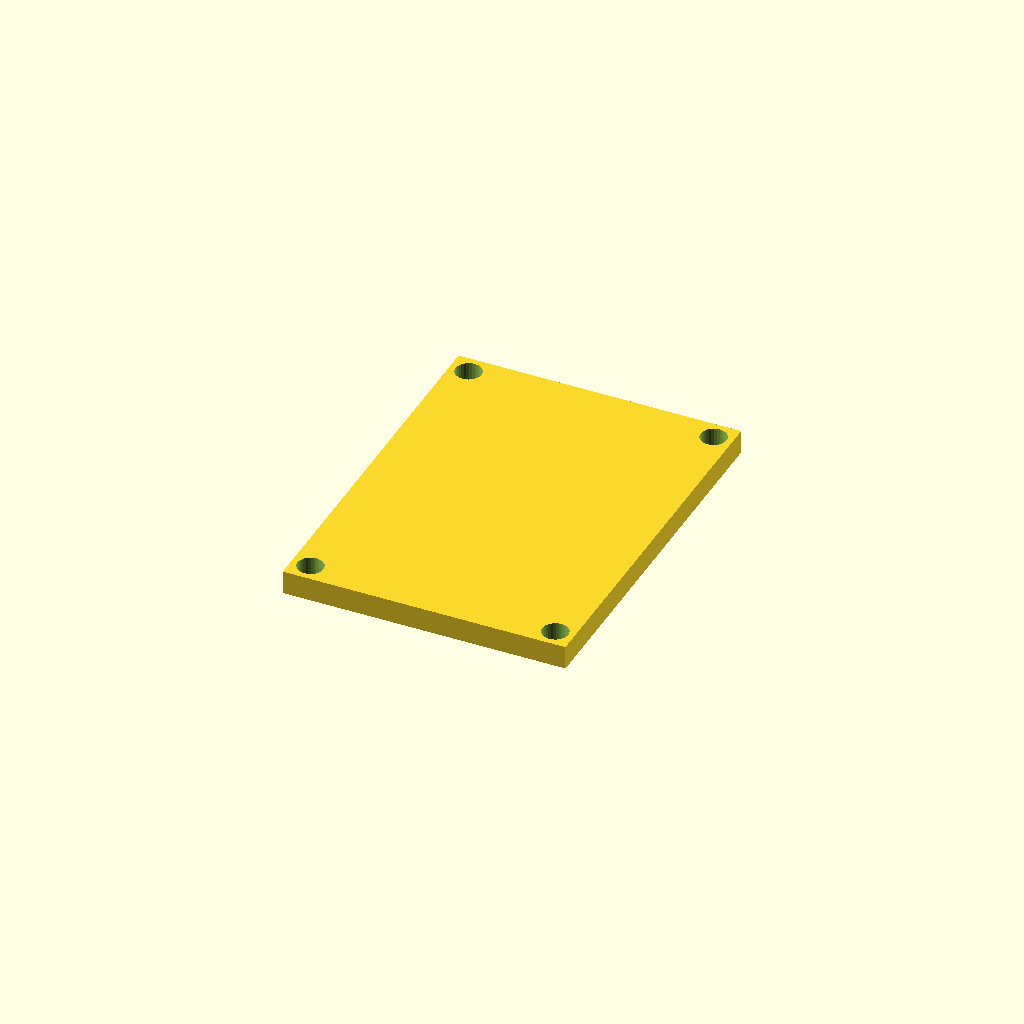
Cell 1: the model at its default parameters.
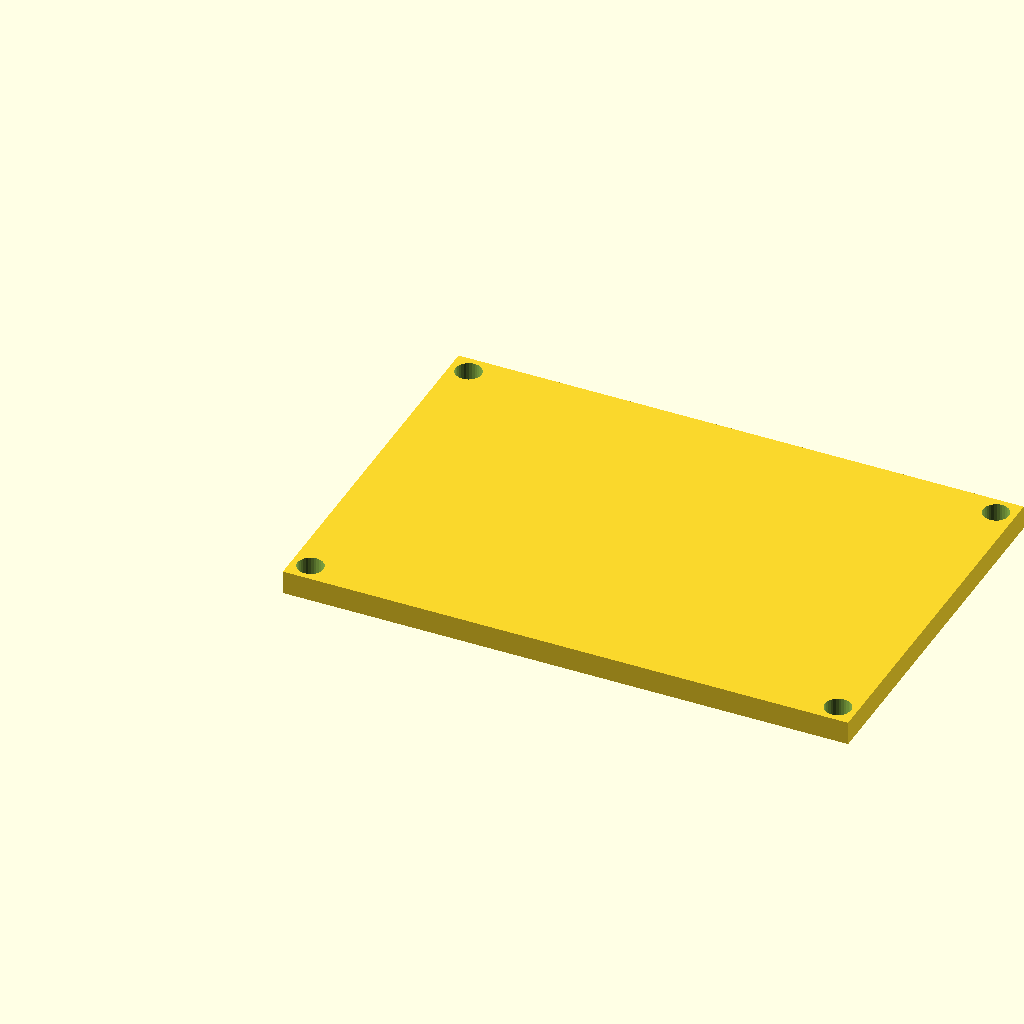
Cell 2 — length set to 120, the other parameters unchanged.
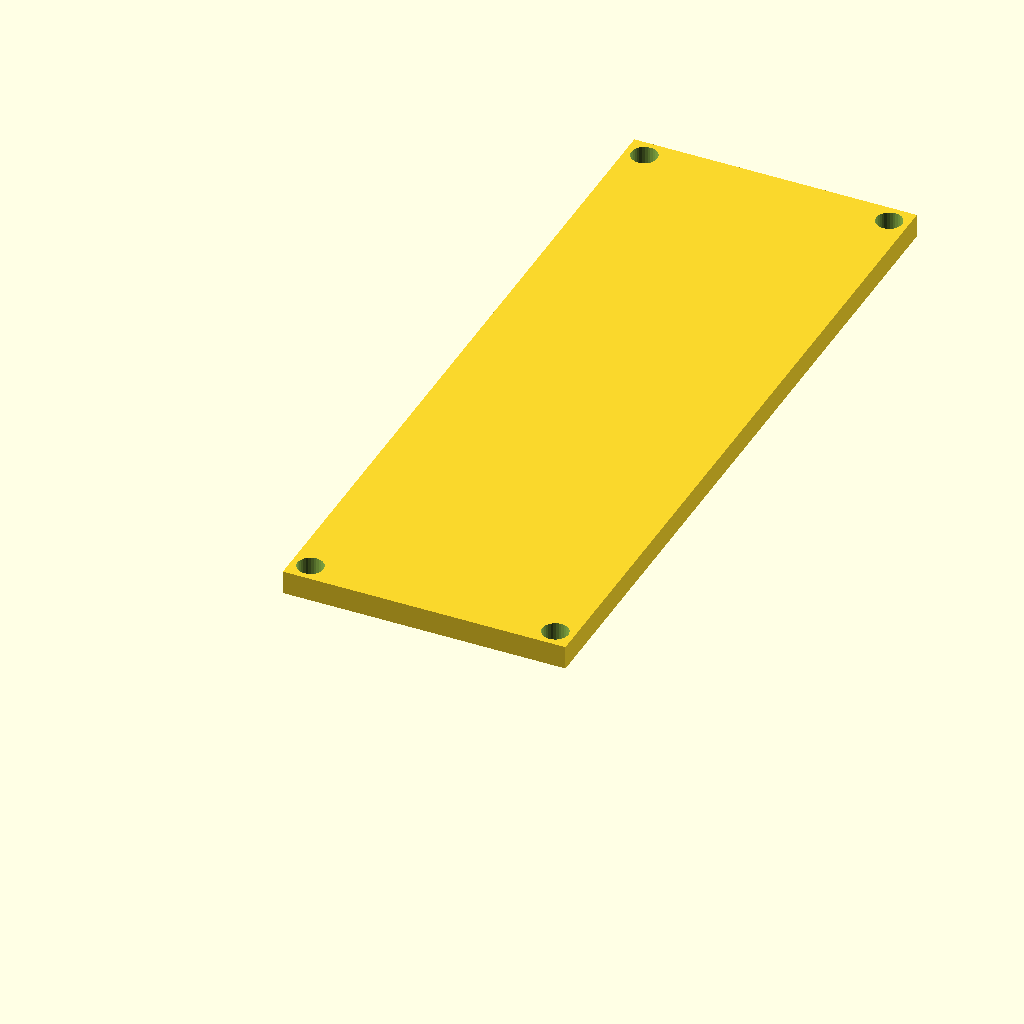
Cell 3 — width set to 160, the other parameters unchanged.
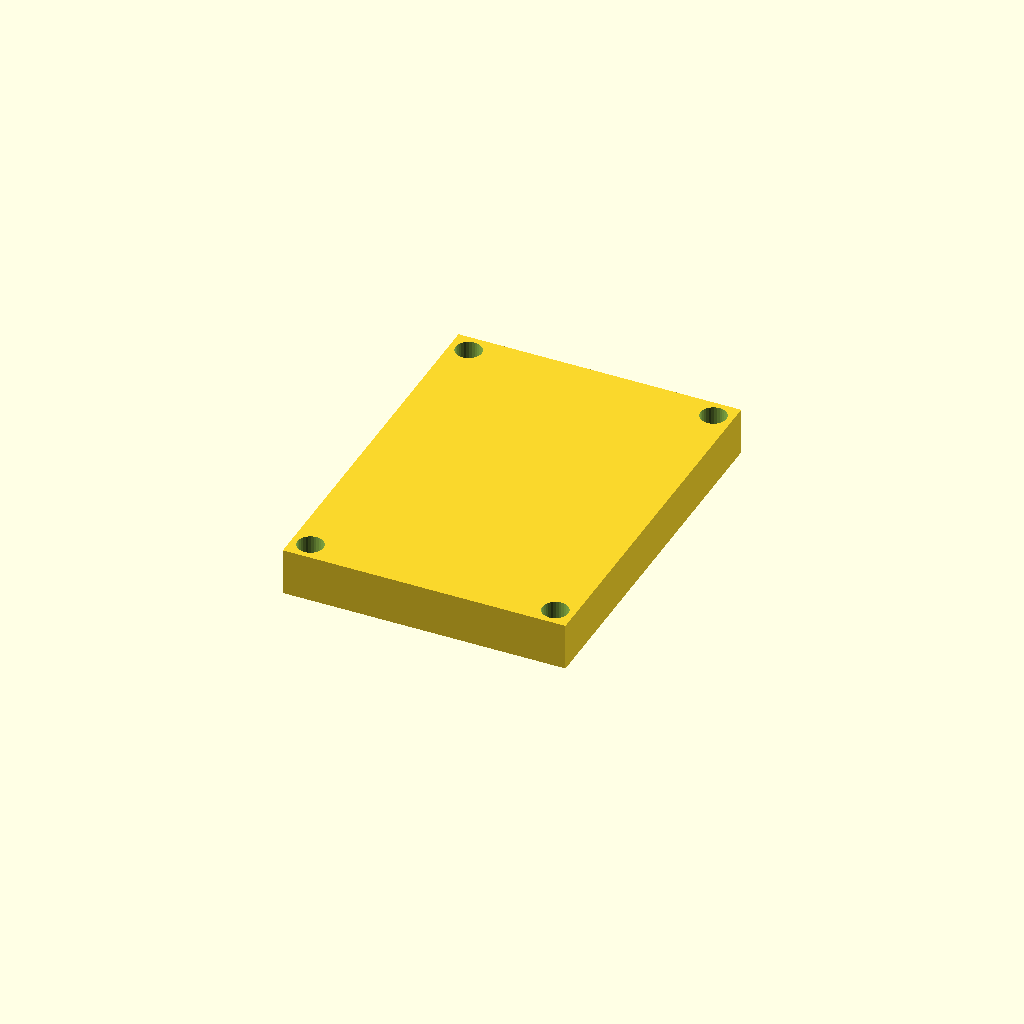
Cell 4: plate_t = 10 (everything else at default).
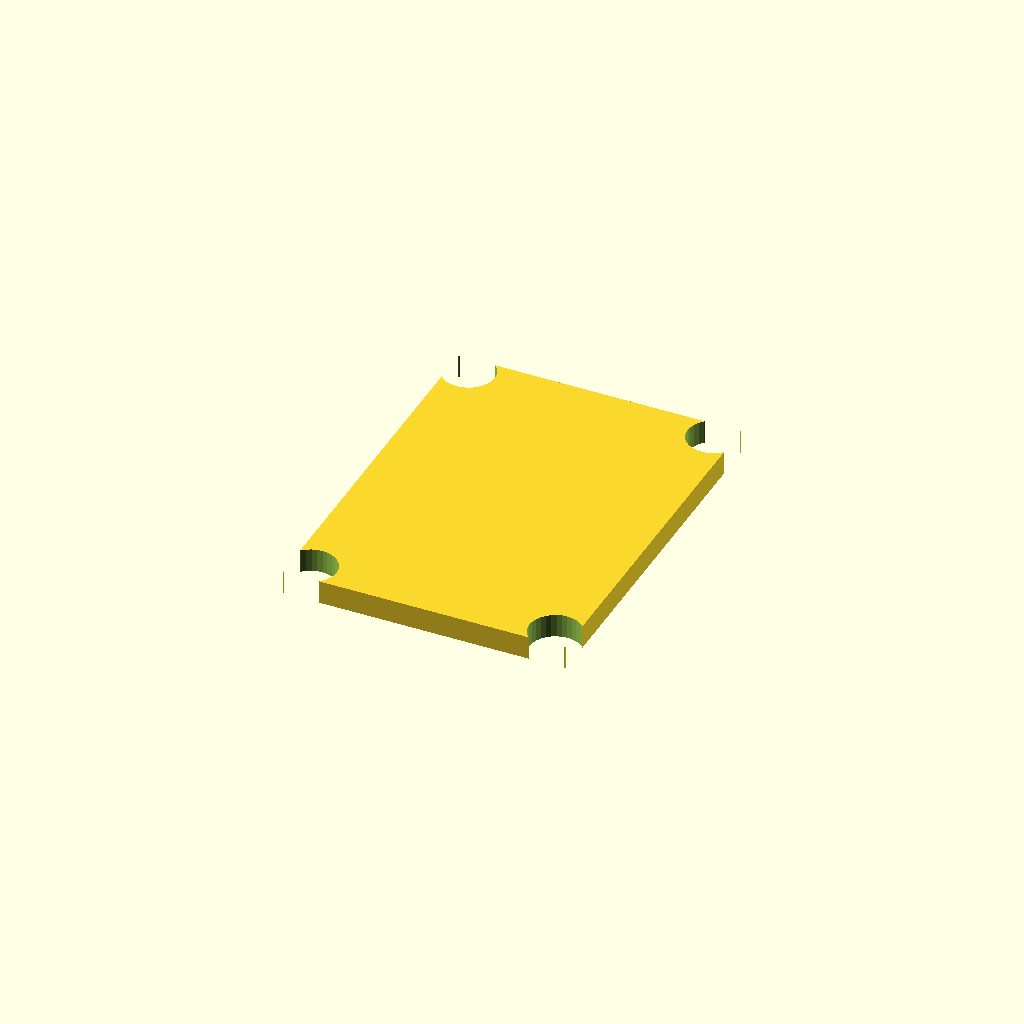
Cell 5: bolt_d = 11 (everything else at default).
One fixed orthographic camera (rotation 55°, 0°, 25°; colour scheme Cornfield) for every cell.
Source of the model, optional_data/gen2/lids/part_0051.scad:
$fn = 32;

// ----------------------------------------------------------------------
// Enclosure lid: 60 x 80 x 5 mm, 4 bolt holes
// ----------------------------------------------------------------------

// --- parameters (mm) ---
length = 60;              // lid length, X
width = 80;               // lid width, Y
plate_t = 5;              // lid plate thickness
bolt_d = 5.5;             // bolt clearance
boss_lip = 4;             // bolt hole inset from the corner
sink = 1;                 // overlap of the lip and ribs into the plate

module plate() {
  cube([length, width, plate_t]);
}

difference() {
  plate();
  /* bolt pattern matching the corner bosses */
  for (sx = [0, 1]) for (sy = [0, 1])
    translate([sx * (length - 2 * boss_lip) + boss_lip, sy * (width - 2 * boss_lip) + boss_lip, -0 - 1])
      cylinder(h = plate_t + 0 + 2, d = bolt_d);
}
Parameter table extracted from the source (name, type, default, range or options):
length: number, default 60
width: number, default 80
plate_t: number, default 5
bolt_d: number, default 5.5
boss_lip: number, default 4
sink: number, default 1
